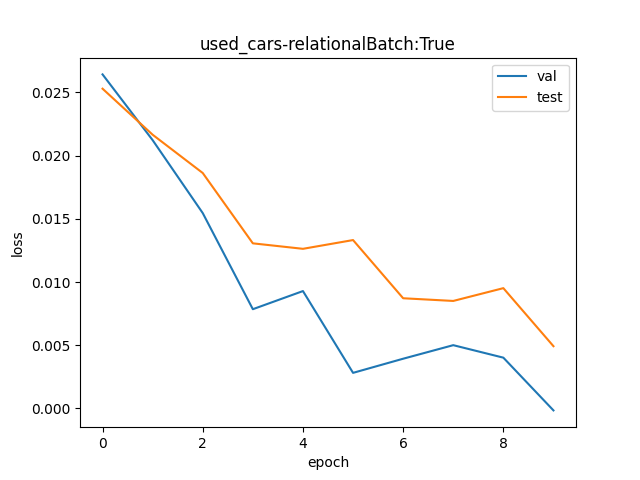

The table this chart was drawn from, first rows:
val, test
1.027, 1.026
1.021, 1.022
1.016, 1.019
1.008, 1.013
1.009, 1.013
1.003, 1.013
1.004, 1.009
1.005, 1.009
1.004, 1.01
0.9998, 1.005
